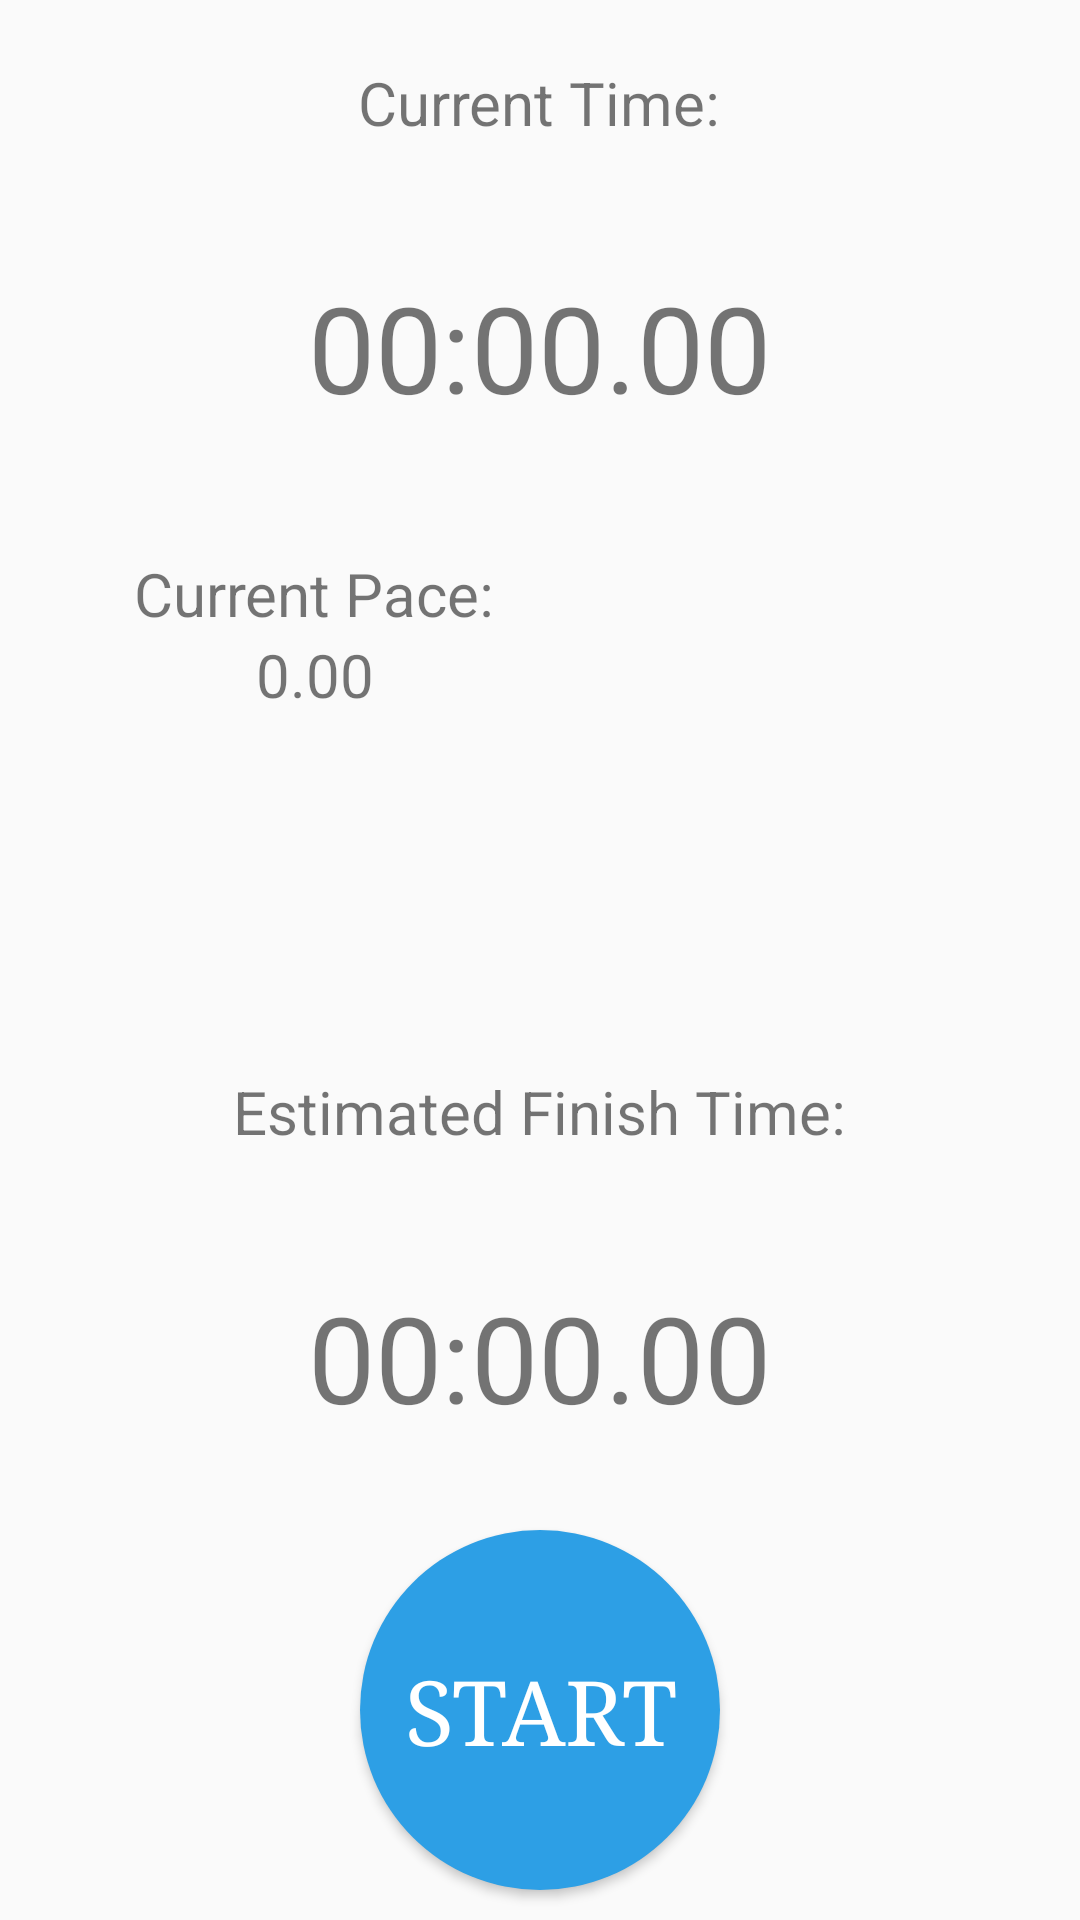

The Android layout XML behind this screen, and the referenced resources:
<!-- AndroidManifest.xml: application theme AppTheme -->
<!-- res/layout/activity_best_timer.xml -->
<?xml version="1.0" encoding="utf-8"?>
<RelativeLayout xmlns:android="http://schemas.android.com/apk/res/android"
    xmlns:app="http://schemas.android.com/apk/res-auto"
    xmlns:tools="http://schemas.android.com/tools"
    android:layout_width="match_parent"
    android:layout_height="match_parent"
    tools:context="ca.sclfitness.keeppace.TimerActivity">

    <LinearLayout
        android:layout_width="wrap_content"
        android:layout_height="wrap_content"
        android:layout_above="@id/button_timer_start"
        android:layout_alignBottom="@id/linearLayout_startBtnTop"
        android:layout_alignParentTop="true"
        android:layout_centerHorizontal="true"
        android:gravity="center_horizontal"
        android:orientation="vertical"
        android:layout_marginBottom="10dp"
        android:weightSum="6">

        <TextView
            android:id="@+id/textView_timer_currentTimeLabel"
            style="@style/TimerTextLabel"
            android:layout_width="wrap_content"
            android:layout_height="wrap_content"
            android:layout_weight="1"
            android:gravity="center_vertical"
            android:text="@string/timer_currentTimeLabel"
            android:textAllCaps="false"
            android:textSize="20sp" />

        <TextView
            android:id="@+id/textView_timer_currentTime"
            style="@style/TimerText"
            android:layout_width="wrap_content"
            android:layout_height="wrap_content"
            android:layout_weight="1"
            android:gravity="center_vertical"
            android:text="@string/timer_defaultTime"
            android:fontFamily="sans-serif"
            android:textSize="40sp" />

        <LinearLayout
            android:id="@+id/linearLayout_pace"
            android:layout_width="300dp"
            android:layout_height="55dp"
            android:layout_weight="1"
            android:orientation="horizontal"
            android:weightSum="2">

            <LinearLayout
                android:layout_width="0dp"
                android:layout_height="wrap_content"
                android:layout_gravity="center"
                android:layout_weight="1"
                android:orientation="vertical">

                <TextView
                    android:id="@+id/textView_timer_paceLabel"
                    style="@style/TimerTextLabel"
                    android:layout_width="wrap_content"
                    android:layout_height="wrap_content"
                    android:layout_gravity="center"
                    android:text="@string/timer_currentPaceLabel"
                    android:textSize="20sp" />

                <TextView
                    android:id="@+id/textView_timer_pace"
                    style="@style/TimerText"
                    android:layout_width="wrap_content"
                    android:layout_height="wrap_content"
                    android:layout_gravity="center"
                    android:text="@string/timer_defaultPace"
                    android:textSize="20sp" />
            </LinearLayout>

            <LinearLayout
                android:layout_width="0dp"
                android:layout_height="wrap_content"
                android:layout_gravity="center"
                android:layout_weight="1"
                android:orientation="vertical">

                <TextView
                    android:id="@+id/textView_timer_beatTimeLabel"
                    style="@style/TimerTextLabel"
                    android:layout_width="wrap_content"
                    android:layout_height="wrap_content"
                    android:layout_gravity="center"
                    android:text="@string/timer_beatTimeLabel"
                    android:visibility="invisible" />

                <TextView
                    android:id="@+id/textView_timer_beatTime"
                    style="@style/TimerText"
                    android:layout_width="wrap_content"
                    android:layout_height="wrap_content"
                    android:layout_gravity="center"
                    android:text="@string/timer_defaultTime"
                    android:visibility="invisible" />
            </LinearLayout>
        </LinearLayout>

        <LinearLayout
            android:layout_width="300dp"
            android:layout_height="wrap_content"
            android:layout_weight="1"
            android:orientation="horizontal"
            android:weightSum="3">

            <Button
                android:id="@+id/button_timer_pauseResume"
                android:layout_width="0dp"
                android:layout_height="35dp"
                android:layout_gravity="center"
                android:layout_weight="1"
                android:background="@color/KeepPaceBlue"
                android:enabled="false"
                android:onClick="onClickPauseResume"
                android:text="@string/timer_pause"
                android:textColor="#FFFFFF"
                android:visibility="invisible" />

            <LinearLayout
                android:layout_width="wrap_content"
                android:layout_height="wrap_content"
                android:layout_weight="1">
            </LinearLayout>

            <Button
                android:id="@+id/button_timer_reset"
                android:layout_width="0dp"
                android:layout_height="35dp"
                android:layout_centerVertical="true"
                android:layout_gravity="center"
                android:layout_weight="1"
                android:background="@color/KeepPaceBlue"
                android:enabled="false"
                android:onClick="onClickReset"
                android:text="@string/timer_reset"
                android:textColor="#FFFFFF"
                android:visibility="invisible" />
        </LinearLayout>

        <TextView
            android:id="@+id/textView_timer_estimatedTimeLabel"
            style="@style/TimerTextLabel"
            android:layout_width="wrap_content"
            android:layout_height="wrap_content"
            android:layout_weight="1"
            android:gravity="center_vertical"
            android:text="@string/timer_estimatedTimeLabel"
            android:textSize="20sp" />

        <TextView
            android:id="@+id/textView_timer_estimatedTime"
            style="@style/TimerText"
            android:layout_width="wrap_content"
            android:layout_height="wrap_content"
            android:layout_weight="1"
            android:gravity="center_vertical"
            android:text="@string/timer_defaultTime"
            android:textSize="40sp" />
    </LinearLayout>

    <Button
        android:id="@+id/button_timer_save"
        android:layout_width="wrap_content"
        android:layout_height="wrap_content"
        android:layout_alignParentBottom="true"
        android:layout_centerHorizontal="true"
        android:layout_marginBottom="10dp"
        android:background="@drawable/bottom_button"
        android:enabled="false"
        android:onClick="onClickSave"
        android:text="@string/timer_save"
        android:textColor="#ffffff"
        android:textSize="30sp"
        android:visibility="gone" />

    <LinearLayout
        android:layout_width="wrap_content"
        android:layout_height="wrap_content"
        android:id="@+id/linearLayout_startBtnTop"
        android:layout_above="@id/button_timer_start"
        android:layout_centerHorizontal="true"
        android:orientation="vertical">
    </LinearLayout>

    <Button
        android:id="@+id/button_timer_start"
        android:layout_width="wrap_content"
        android:layout_height="wrap_content"
        android:layout_alignParentBottom="true"
        android:layout_centerHorizontal="true"
        android:background="@drawable/bottom_button"
        android:onClick="onClickStart"
        android:text="@string/timer_startMarker"
        android:textColor="#ffffff"
        android:textSize="30sp"
        android:layout_marginBottom="10dp"/>

    <HorizontalScrollView
        android:id="@+id/scrollView_timer_markers"
        android:layout_width="match_parent"
        android:layout_height="wrap_content"
        android:layout_alignParentBottom="true"
        android:layout_marginBottom="10dp"
        android:scrollbars="none"
        android:visibility="invisible">

        <LinearLayout
            android:id="@+id/linearLayout_timer_markers"
            android:layout_width="wrap_content"
            android:layout_height="match_parent"
            android:gravity="center"
            android:orientation="horizontal">

        </LinearLayout>
    </HorizontalScrollView>

</RelativeLayout>
<!-- resources referenced by this layout -->
<resources>
  <color name="KeepPaceBlue">#2D9FE5</color>
  <!-- drawable bottom_button (drawable) -->
  <?xml version="1.0" encoding="utf-8"?>
  <shape xmlns:android="http://schemas.android.com/apk/res/android"
      android:shape="oval">
  
      <solid android:color="@color/KeepPaceBlue" />
      <size
          android:width="120dp"
          android:height="120dp" />
      <padding>
      </padding>
  </shape>
  <string name="timer_beatTimeLabel">Best Time:</string>
  <string name="timer_currentPaceLabel">Current Pace:</string>
  <string name="timer_currentTimeLabel">Current Time:</string>
  <string name="timer_defaultPace">0.00</string>
  <string name="timer_defaultTime">00:00.00</string>
  <string name="timer_estimatedTimeLabel">Estimated Finish Time:</string>
  <string name="timer_pause">Pause</string>
  <string name="timer_reset">Reset</string>
  <string name="timer_save">Save</string>
  <string name="timer_startMarker">Start</string>
  <style name="TimerText">
          <item name="android:textSize">18sp</item>
          <item name="android:fontFamily">sans-serif</item>
          <item name="android:layout_centerHorizontal">true</item>
      </style>
  <style name="TimerTextLabel">
          <item name="android:textSize">20sp</item>
          <item name="android:fontFamily">sans-serif</item>
          <item name="android:layout_centerHorizontal">true</item>
      </style>
  <style name="AppTheme" parent="Theme.AppCompat.Light.DarkActionBar">
          
          <item name="colorPrimary">@color/KeepPaceBlue</item>
          <item name="colorPrimaryDark">@color/DarkKeepPaceBlue</item>
          <item name="colorAccent">@color/AccentKeepPaceBlue</item>
          <item name="actionModeShareDrawable">@drawable/ic_cloud_upload_white_24dp</item>
          <item name="android:typeface">serif</item>
      </style>
  <color name="DarkKeepPaceBlue">#FF1781AB</color>
  <color name="AccentKeepPaceBlue">#FF1781AB</color>
</resources>
